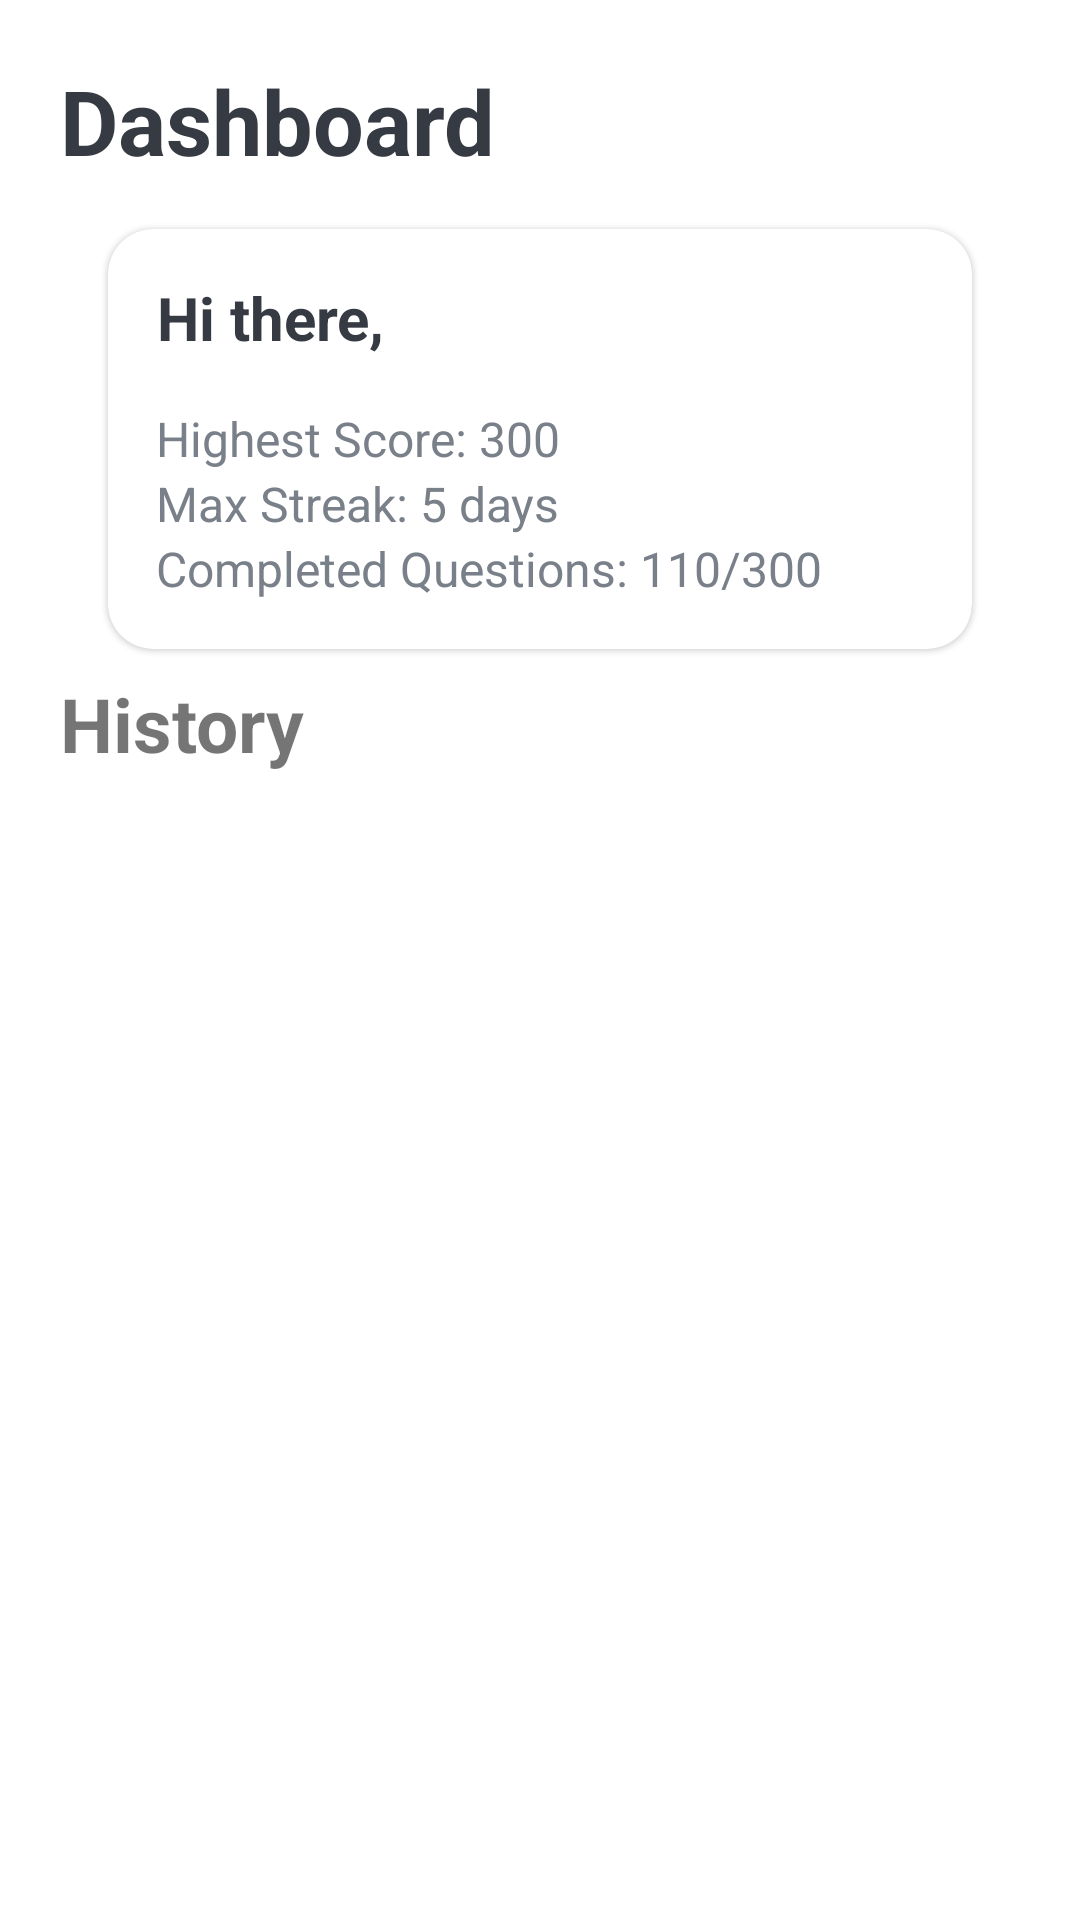

Produce the Android XML layout that renders to this screen, including the resource entries it uses.
<!-- AndroidManifest.xml: application theme Theme.TechPrep -->
<!-- res/layout/fragment_dashboard.xml -->
<?xml version="1.0" encoding="utf-8"?>
<FrameLayout xmlns:android="http://schemas.android.com/apk/res/android"
    xmlns:tools="http://schemas.android.com/tools"
    android:layout_width="match_parent"
    android:layout_height="match_parent"
    xmlns:app="http://schemas.android.com/apk/res-auto"
    tools:context=".dashboard.DashboardFragment">

    <androidx.constraintlayout.widget.ConstraintLayout
        android:layout_width="match_parent"
        android:layout_height="match_parent"
        android:layout_margin="20dp"
        tools:context=".MainActivity">

        <TextView
            android:id="@+id/tv_custom"
            android:layout_width="wrap_content"
            android:layout_height="wrap_content"
            android:text="Dashboard"
            android:textColor="@color/grey"
            android:textSize="30sp"
            android:textStyle="bold"
            app:layout_constraintStart_toStartOf="parent"
            app:layout_constraintTop_toTopOf="parent" />

        <com.google.android.material.card.MaterialCardView
            android:id="@+id/cv_dashboard"
            android:layout_width="match_parent"
            android:layout_height="wrap_content"
            android:layout_margin="16dp"
            app:cardCornerRadius="15dp"
            app:layout_constraintTop_toBottomOf="@id/tv_custom"
            app:layout_constraintStart_toStartOf="parent"
            app:layout_constraintEnd_toEndOf="parent">

            <LinearLayout
                android:layout_width="match_parent"
                android:layout_height="wrap_content"
                android:orientation="vertical"
                android:layout_margin="16dp">

                <TextView
                    android:layout_width="wrap_content"
                    android:layout_height="wrap_content"
                    android:gravity="center"
                    android:text="Hi there,"
                    android:textColor="@color/grey"
                    android:textSize="20sp"
                    android:textStyle="bold"
                    android:layout_marginBottom="16dp"/>

                <TextView
                    android:layout_width="wrap_content"
                    android:layout_height="wrap_content"
                    android:text="Highest Score: 300"
                    android:textColor="@color/lightGrey"
                    android:textSize="16sp"/>

                <TextView
                    android:layout_width="wrap_content"
                    android:layout_height="wrap_content"
                    android:text="Max Streak: 5 days"
                    android:textColor="@color/lightGrey"
                    android:textSize="16sp"/>

                <TextView
                    android:layout_width="wrap_content"
                    android:layout_height="wrap_content"
                    android:text="Completed Questions: 110/300"
                    android:textColor="@color/lightGrey"
                    android:textSize="16sp"/>


            </LinearLayout>

        </com.google.android.material.card.MaterialCardView>

        <TextView
            android:id="@+id/tv_history"
            android:layout_width="wrap_content"
            android:layout_height="wrap_content"
            android:text="History"
            android:textSize="25sp"
            android:textStyle="bold"
            android:layout_marginTop="8dp"
            app:layout_constraintStart_toStartOf="parent"
            app:layout_constraintTop_toBottomOf="@id/cv_dashboard" />

        <androidx.recyclerview.widget.RecyclerView
            android:id="@+id/rv_history"
            android:layout_width="0dp"
            android:layout_height="0dp"
            tools:listitem="@layout/item_history"
            app:layout_constraintTop_toBottomOf="@id/tv_history"
            app:layout_constraintStart_toStartOf="parent"
            app:layout_constraintEnd_toEndOf="parent"
            app:layout_constraintBottom_toBottomOf="parent"/>

    </androidx.constraintlayout.widget.ConstraintLayout>

</FrameLayout>
<!-- res/layout/item_history.xml (included above) -->
<?xml version="1.0" encoding="utf-8"?>
<androidx.constraintlayout.widget.ConstraintLayout
    xmlns:android="http://schemas.android.com/apk/res/android"
    xmlns:app="http://schemas.android.com/apk/res-auto"
    android:background="@drawable/rounded_background"
    android:layout_width="match_parent"
    android:layout_margin="5dp"
    android:layout_height="wrap_content">

    <TextView
        android:id="@+id/tv_topics"
        android:layout_width="wrap_content"
        android:layout_height="wrap_content"
        android:text="Array"
        android:textStyle="bold"
        android:textSize="20sp"
        android:layout_margin="6dp"
        android:textColor="@color/black"
        app:layout_constraintStart_toStartOf="parent"
        app:layout_constraintTop_toTopOf="parent"/>

    <TextView
        android:id="@+id/tv_date"
        android:layout_width="wrap_content"
        android:layout_height="wrap_content"
        android:text="10/10/2022"
        android:layout_margin="6dp"
        app:layout_constraintStart_toStartOf="parent"
        app:layout_constraintTop_toBottomOf="@+id/tv_topics"/>

    <TextView
        android:id="@+id/tv_score"
        android:layout_width="wrap_content"
        android:layout_height="wrap_content"
        android:text="120/200"
        android:layout_margin="6dp"
        android:textSize="20sp"
        app:layout_constraintEnd_toEndOf="parent"
        app:layout_constraintTop_toTopOf="parent"/>

</androidx.constraintlayout.widget.ConstraintLayout>
<!-- resources referenced by this layout -->
<resources>
  <color name="black">#FF000000</color>
  <color name="grey">#363A43</color>
  <color name="lightGrey">#7A8089</color>
  <!-- drawable rounded_background (drawable) -->
  <?xml version="1.0" encoding="UTF-8"?>
  <shape xmlns:android="http://schemas.android.com/apk/res/android">
      <solid android:color="#FBFBFB"/>
      <stroke android:width="1dp" android:color="#E2E4E6" />
      <corners android:radius="6dp"/>
      <padding android:left="0dp" android:top="0dp" android:right="0dp" android:bottom="6dp" />
  </shape>
  <style name="Theme.TechPrep" parent="Theme.MaterialComponents.DayNight.DarkActionBar">
          
          <item name="colorPrimary">@color/purple_500</item>
          <item name="colorPrimaryVariant">@color/purple_700</item>
          <item name="colorOnPrimary">@color/white</item>
          
          <item name="colorSecondary">@color/teal_200</item>
          <item name="colorSecondaryVariant">@color/teal_700</item>
          <item name="colorOnSecondary">@color/black</item>
          
          <item name="android:statusBarColor" tools:targetApi="l">?attr/colorPrimaryVariant</item>
          
      </style>
  <color name="purple_500">#FF6200EE</color>
  <color name="purple_700">#FF3700B3</color>
  <color name="white">#FFFFFFFF</color>
  <color name="teal_200">#FF03DAC5</color>
  <color name="teal_700">#FF018786</color>
</resources>
